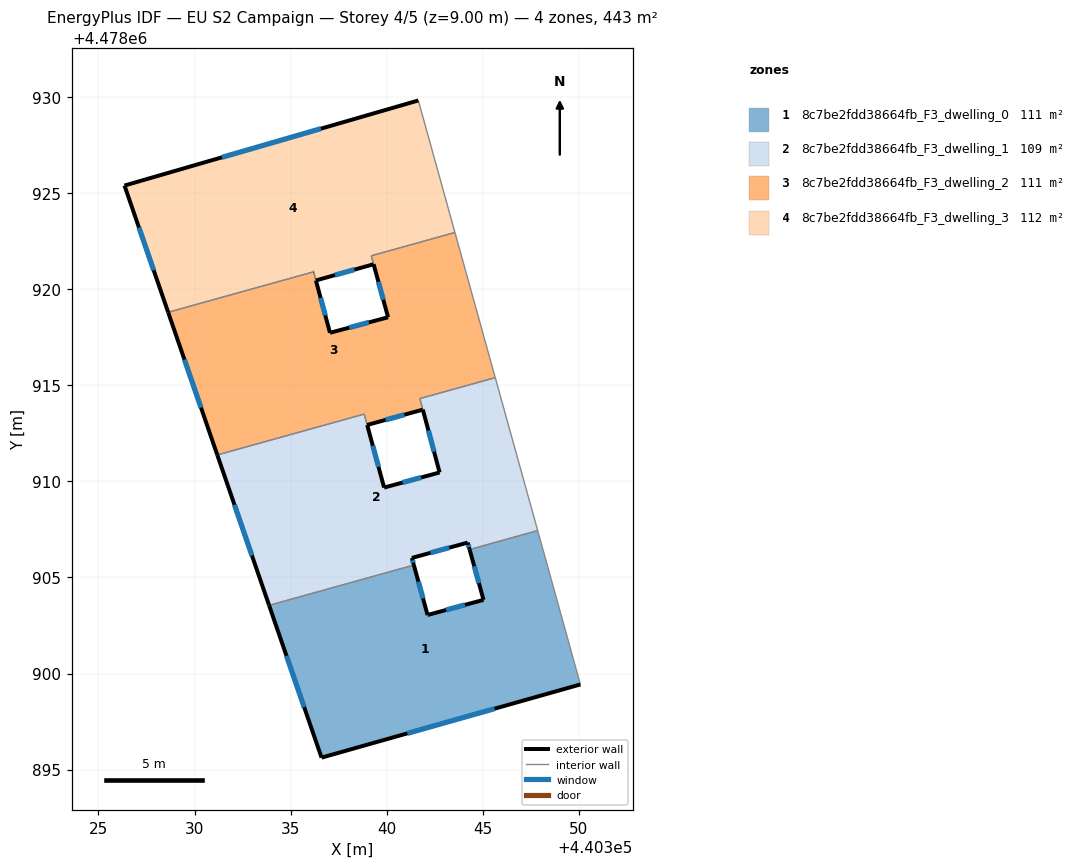
=== STOREY PLAN SPEC (per zone: floor XY polygon, exterior-wall plan segments, windows/doors) ===
zone 1: 8c7be2fdd38664fb_F3_dwelling_0  (110.8 m²)
  floor: (440347.87, 4478907.44) (440350.09, 4478899.43) (440336.61, 4478895.62) (440333.88, 4478903.55) (440341.42, 4478905.65) (440342.13, 4478903.05) (440345.05, 4478903.83) (440344.32, 4478906.46)
  exterior wall: (440342.14, 4478903.05) – (440341.42, 4478905.65)  [2.7 m]
    window: (440341.90, 4478903.91) – (440341.66, 4478904.79)  [0.9 m²]
  exterior wall: (440345.05, 4478903.83) – (440342.14, 4478903.05)  [3.0 m]
    window: (440344.08, 4478903.57) – (440343.10, 4478903.31)  [1.0 m²]
  exterior wall: (440344.33, 4478906.46) – (440345.05, 4478903.83)  [2.7 m]
    window: (440344.56, 4478905.59) – (440344.81, 4478904.70)  [0.9 m²]
  exterior wall: (440336.61, 4478895.62) – (440350.09, 4478899.43)  [14.0 m]
    window: (440341.08, 4478896.88) – (440345.63, 4478898.17)  [4.8 m²]
  exterior wall: (440333.88, 4478903.55) – (440336.61, 4478895.62)  [8.4 m]
    window: (440334.79, 4478900.92) – (440335.71, 4478898.25)  [2.9 m²]
  interior walls: 3
zone 2: 8c7be2fdd38664fb_F3_dwelling_1  (109.0 m²)
  floor: (440345.66, 4478915.41) (440347.87, 4478907.44) (440344.32, 4478906.46) (440344.22, 4478906.82) (440341.32, 4478906.02) (440341.42, 4478905.65) (440333.88, 4478903.55) (440331.19, 4478911.38) (440338.84, 4478913.51) (440339.87, 4478909.68) (440342.76, 4478910.47) (440341.74, 4478914.32)
  exterior wall: (440338.99, 4478912.94) – (440338.99, 4478912.94)  [0.0 m]
  exterior wall: (440339.87, 4478909.68) – (440338.99, 4478912.94)  [3.4 m]
    window: (440339.58, 4478910.76) – (440339.28, 4478911.86)  [1.1 m²]
  exterior wall: (440342.76, 4478910.47) – (440339.87, 4478909.68)  [3.0 m]
    window: (440341.80, 4478910.21) – (440340.83, 4478909.94)  [1.0 m²]
  exterior wall: (440341.89, 4478913.74) – (440342.76, 4478910.47)  [3.4 m]
    window: (440342.18, 4478912.65) – (440342.47, 4478911.55)  [1.2 m²]
  exterior wall: (440341.89, 4478913.74) – (440341.89, 4478913.74)  [0.0 m]
  exterior wall: (440344.22, 4478906.82) – (440344.33, 4478906.46)  [0.4 m]
    window: (440344.26, 4478906.70) – (440344.29, 4478906.57)  [0.1 m²]
  exterior wall: (440341.32, 4478906.02) – (440344.22, 4478906.82)  [3.0 m]
    window: (440342.28, 4478906.28) – (440343.26, 4478906.55)  [1.0 m²]
  exterior wall: (440341.42, 4478905.65) – (440341.32, 4478906.02)  [0.4 m]
    window: (440341.39, 4478905.77) – (440341.35, 4478905.90)  [0.1 m²]
  exterior wall: (440331.19, 4478911.38) – (440333.88, 4478903.55)  [8.3 m]
    window: (440332.08, 4478908.78) – (440332.99, 4478906.15)  [2.8 m²]
  interior walls: 10
zone 3: 8c7be2fdd38664fb_F3_dwelling_2  (111.1 m²)
  floor: (440343.56, 4478922.96) (440345.66, 4478915.41) (440341.74, 4478914.32) (440341.89, 4478913.74) (440338.99, 4478912.94) (440338.84, 4478913.51) (440331.19, 4478911.38) (440328.63, 4478918.81) (440336.20, 4478920.92) (440337.05, 4478917.74) (440340.08, 4478918.55) (440339.21, 4478921.75)
  exterior wall: (440328.63, 4478918.81) – (440331.19, 4478911.38)  [7.9 m]
    window: (440329.48, 4478916.35) – (440330.34, 4478913.84)  [2.7 m²]
  exterior wall: (440336.20, 4478920.92) – (440336.20, 4478920.92)  [0.0 m]
  exterior wall: (440336.32, 4478920.46) – (440336.32, 4478920.47)  [0.0 m]
  exterior wall: (440337.05, 4478917.74) – (440336.32, 4478920.46)  [2.8 m]
    window: (440336.81, 4478918.64) – (440336.56, 4478919.56)  [1.0 m²]
  exterior wall: (440340.08, 4478918.55) – (440337.05, 4478917.74)  [3.1 m]
    window: (440339.08, 4478918.28) – (440338.06, 4478918.01)  [1.1 m²]
  exterior wall: (440338.99, 4478912.94) – (440341.89, 4478913.74)  [3.0 m]
    window: (440339.95, 4478913.21) – (440340.93, 4478913.48)  [1.0 m²]
  exterior wall: (440339.33, 4478921.31) – (440340.08, 4478918.55)  [2.9 m]
    window: (440339.58, 4478920.40) – (440339.83, 4478919.46)  [1.0 m²]
  interior walls: 12
zone 4: 8c7be2fdd38664fb_F3_dwelling_3  (112.2 m²)
  floor: (440341.65, 4478929.84) (440343.56, 4478922.96) (440339.20, 4478921.75) (440339.32, 4478921.31) (440336.32, 4478920.47) (440336.20, 4478920.92) (440328.63, 4478918.81) (440326.35, 4478925.41)
  exterior wall: (440326.35, 4478925.41) – (440328.63, 4478918.81)  [7.0 m]
    window: (440327.11, 4478923.22) – (440327.87, 4478921.00)  [2.4 m²]
  exterior wall: (440341.65, 4478929.84) – (440326.35, 4478925.41)  [15.9 m]
    window: (440336.58, 4478928.37) – (440331.43, 4478926.88)  [5.4 m²]
  exterior wall: (440336.32, 4478920.47) – (440339.32, 4478921.31)  [3.1 m]
    window: (440337.32, 4478920.75) – (440338.33, 4478921.03)  [1.1 m²]
  exterior wall: (440336.20, 4478920.91) – (440336.20, 4478920.92)  [0.0 m]
  interior walls: 5

=== DERIVED (storey summary) ===
Building: EU S2 Campaign
Storey: 4 of 5  (floor level z = 9.00 m)
Storey gross floor area: 443.2 m²
Zones on this storey: 4
  - 8c7be2fdd38664fb_F3_dwelling_0: floor 110.8 m²; exterior wall 30.8 m (92.5 m²); 5 window(s) 10.5 m²; WWR 11.4%
  - 8c7be2fdd38664fb_F3_dwelling_1: floor 109.0 m²; exterior wall 21.8 m (65.4 m²); 7 window(s) 7.4 m²; WWR 11.4%
  - 8c7be2fdd38664fb_F3_dwelling_2: floor 111.1 m²; exterior wall 19.7 m (59.0 m²); 5 window(s) 6.7 m²; WWR 11.4%
  - 8c7be2fdd38664fb_F3_dwelling_3: floor 112.2 m²; exterior wall 26.0 m (78.1 m²); 3 window(s) 8.9 m²; WWR 11.4%
Zone adjacency (shared interzone walls):
  - 8c7be2fdd38664fb_F3_dwelling_0 ↔ 8c7be2fdd38664fb_F3_dwelling_1
  - 8c7be2fdd38664fb_F3_dwelling_1 ↔ 8c7be2fdd38664fb_F3_dwelling_2
  - 8c7be2fdd38664fb_F3_dwelling_2 ↔ 8c7be2fdd38664fb_F3_dwelling_3